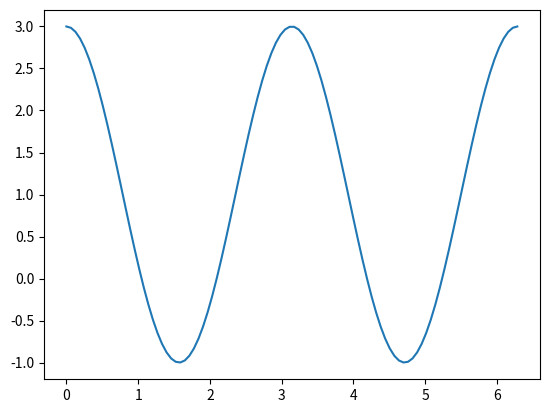

Reproduce this figure in Python.
import numpy as np
from numpy import pi
import matplotlib.pyplot as plt

# dictionary with linear, quadratic and sine function
models = {
    "linear": lambda x, a, b: a * x + b,
    "quadratic": lambda x, a, b, c: a * x ** 2 + b * x + c,
    "sine": lambda x, a, b, c, d: a + b * np.sin(c * x + d),
}

# test the next piece of code
f = models["linear"]
print(f(5, a=2, b=3))

# Graph of sine function on domain [0, 2pi] with parameters a=1, b=2, c=2, d=0.5pi
x = np.linspace(0, 2 * pi, 100)
f = models["sine"]

plt.plot(x, f(x, a=1, b=2, c=2, d=0.5 * pi))
plt.show()